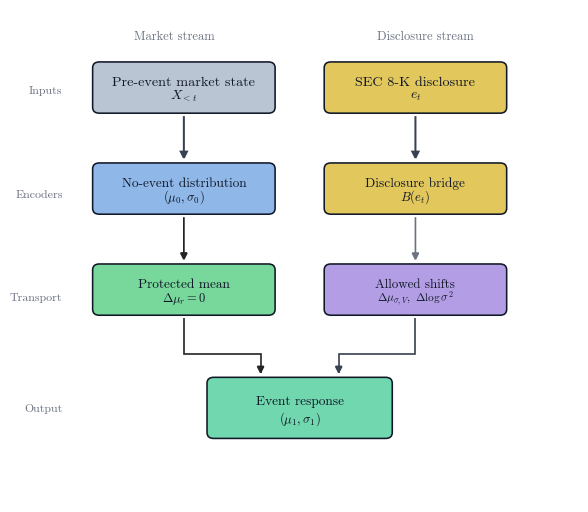

Generate this figure with matplotlib: (Note: this script raises an exception after producing the figure.)
"""Generate paper-ready RC-DJB figures from recorded experiment artifacts."""

from __future__ import annotations

import csv
import json
from datetime import date
from pathlib import Path

import matplotlib.pyplot as plt
import numpy as np
from matplotlib.colors import LinearSegmentedColormap
from matplotlib.lines import Line2D
from matplotlib.patches import FancyArrowPatch, FancyBboxPatch, Patch
from matplotlib.path import Path as MplPath
from matplotlib.ticker import FuncFormatter

METRICS_PATH = Path("paper/tables/table_eval_metrics.csv")
INTERVENTIONS_PATH = Path("paper/tables/table_rc_djb_interventions.csv")
INTERVENTION_PAIRED_PATH = Path("paper/tables/table_rc_djb_intervention_paired.csv")
FEATURE_METADATA_PATH = Path("data/processed/paper_v3_bge/features_metadata.jsonl")
RCDJB_FULL_PATH = Path("data/runs/paper_v3_bge_rc_djb_best/rc_djb_predictions.jsonl")
RCDJB_NO_JUMP_PATH = Path("data/runs/paper_v3_bge_rc_djb_best/rc_djb_no_jump_predictions.jsonl")
RCDJB_ZERO_TEXT_PATH = Path(
    "data/runs/paper_v3_bge_rc_djb_best/rc_djb_zero_event_predictions.jsonl"
)
RCDJB_SHUFFLED_TEXT_PATH = Path(
    "data/runs/paper_v3_bge_rc_djb_best/rc_djb_shuffle_event_predictions.jsonl"
)

MONTHLY_PREDICTION_SOURCES = {
    "Concat": Path("data/runs/paper_v3/concat_predictions.jsonl"),
    "CEBT": Path("data/runs/paper_v3/cebt_predictions.jsonl"),
    "EJSSM-BGE": Path("data/runs/paper_v3_bge_ejssm_balanced/ejssm_predictions.jsonl"),
    "DJB": Path("data/runs/paper_v3_bge_djb_best/djb_predictions.jsonl"),
    "RC-DJB": Path("data/runs/paper_v3_bge_rc_djb_best/rc_djb_predictions.jsonl"),
}

MODEL_ORDER = ["no_event", "concat", "cebt", "dot", "ejssm_bge", "djb", "rc_djb"]
DISPLAY_NAMES = {
    "no_event": "No-event",
    "concat": "Concat fusion",
    "cebt": "CEBT",
    "dot": "DOT",
    "ejssm_bge": "EJSSM-BGE",
    "djb": "DJB",
    "rc_djb": "RC-DJB",
}
COLOR_MODELS = {
    "no_event": "#7a8898",
    "concat": "#5f6f80",
    "cebt": "#8a6fd1",
    "dot": "#4aa7bf",
    "ejssm_bge": "#4f82d6",
    "djb": "#d1b84e",
    "rc_djb": "#4fbf78",
}


def main() -> None:
    output_dir = Path("paper/figures")
    output_dir.mkdir(parents=True, exist_ok=True)
    _set_style()
    make_architecture_figure(output_dir / "rc_djb_architecture.png")
    make_pareto_frontier(output_dir / "rc_djb_pareto_frontier.png")
    make_data_temporal_audit(output_dir / "rc_djb_data_temporal_audit.png")
    make_bridge_vector_field(output_dir / "rc_djb_bridge_vector_field.png")
    make_rank_decile_ribbons(output_dir / "rc_djb_rank_decile_ribbons.png")
    make_bridge_delta_ridges(output_dir / "rc_djb_bridge_delta_ridges.png")
    make_firewall_audit(output_dir / "rc_djb_firewall_audit.png")
    make_bridge_activation_ladder(output_dir / "rc_djb_bridge_activation_ladder.png")
    make_monthly_rank_heatmap(output_dir / "rc_djb_monthly_rank_heatmap.png")


def _set_style() -> None:
    plt.rcParams.update(
        {
            "font.family": "serif",
            "font.serif": ["cmr10"],
            "mathtext.fontset": "cm",
            "axes.formatter.use_mathtext": True,
            "axes.linewidth": 0.8,
            "axes.edgecolor": "#334155",
            "axes.labelcolor": "#242424",
            "xtick.color": "#374151",
            "ytick.color": "#374151",
            "figure.facecolor": "white",
            "savefig.facecolor": "white",
            "pdf.fonttype": 42,
            "ps.fonttype": 42,
        }
    )


def _save(fig: plt.Figure, path: Path, *, dpi: int = 240) -> None:
    if path.suffix.lower() != ".pdf":
        fig.savefig(path.with_suffix(".pdf"), bbox_inches="tight", pad_inches=0.08)
    fig.savefig(path, dpi=dpi, bbox_inches="tight", pad_inches=0.08)
    plt.close(fig)


def make_architecture_figure(path: Path) -> None:
    fig, ax = plt.subplots(figsize=(7.2, 6.4))
    ax.set_axis_off()
    ax.set_xlim(0.0, 1.0)
    ax.set_ylim(0.0, 1.0)

    palette = {
        "ink": "#111827",
        "muted": "#6b7280",
        "input": "#b9c5d2",
        "state": "#8fb8e9",
        "bridge": "#e2c75c",
        "constraint": "#78d79a",
        "transport": "#b39ee5",
        "output": "#71d7ae",
        "line": "#374151",
        "protected": "#242424",
    }

    def box(
        xy: tuple[float, float],
        wh: tuple[float, float],
        title: str,
        subtitle: str,
        face: str,
        edge: str | None = None,
        title_size: float = 10.2,
        subtitle_size: float = 9.8,
    ) -> None:
        x, y = xy
        w, h = wh
        patch = FancyBboxPatch(
            (x, y),
            w,
            h,
            boxstyle="round,pad=0.006,rounding_size=0.012",
            facecolor=face,
            edgecolor=edge or palette["ink"],
            linewidth=1.15,
        )
        ax.add_patch(patch)
        ax.text(
            x + w / 2,
            y + h * 0.62,
            title,
            ha="center",
            va="center",
            fontsize=title_size,
            fontweight="semibold",
            color=palette["ink"],
        )
        ax.text(
            x + w / 2,
            y + h * 0.32,
            subtitle,
            ha="center",
            va="center",
            fontsize=subtitle_size,
            color=palette["ink"],
        )

    def arrow(
        start: tuple[float, float],
        end: tuple[float, float],
        *,
        color: str = palette["line"],
        lw: float = 1.45,
    ) -> None:
        patch = FancyArrowPatch(
            start,
            end,
            arrowstyle="-|>",
            mutation_scale=11,
            linewidth=lw,
            color=color,
            shrinkA=0,
            shrinkB=0,
            connectionstyle="arc3,rad=0",
            joinstyle="miter",
            capstyle="butt",
        )
        ax.add_patch(patch)

    def elbow_arrow(
        points: list[tuple[float, float]],
        *,
        color: str = palette["line"],
        lw: float = 1.35,
    ) -> None:
        path = MplPath(points, [MplPath.MOVETO] + [MplPath.LINETO] * (len(points) - 1))
        patch = FancyArrowPatch(
            path=path,
            arrowstyle="-|>",
            mutation_scale=11,
            linewidth=lw,
            color=color,
            shrinkA=0,
            shrinkB=0,
            joinstyle="miter",
            capstyle="butt",
        )
        ax.add_patch(patch)

    ax.text(0.275, 0.940, "Market stream", fontsize=9.0, color=palette["muted"], ha="center")
    ax.text(
        0.725,
        0.940,
        "Disclosure stream",
        fontsize=9.0,
        color=palette["muted"],
        ha="center",
    )
    stage_labels = [
        ("Inputs", 0.835),
        ("Encoders", 0.625),
        ("Transport", 0.415),
        ("Output", 0.190),
    ]
    for label, y in stage_labels:
        ax.text(
            0.075,
            y,
            label,
            fontsize=8.6,
            color=palette["muted"],
            ha="right",
            va="center",
        )

    left_x = 0.135
    right_x = 0.550
    box_w = 0.315
    box_h = 0.092
    y_input = 0.795
    y_encoder = 0.590
    y_transport = 0.385
    y_output = 0.135
    output_x = 0.340
    output_w = 0.320
    output_h = 0.112

    box(
        (left_x, y_input),
        (box_w, box_h),
        "Pre-event market state",
        r"$X_{<t}$",
        palette["input"],
    )
    box((right_x, y_input), (box_w, box_h), "SEC 8-K disclosure", r"$e_t$", "#e2c75c")
    box(
        (left_x, y_encoder),
        (box_w, box_h),
        "No-event distribution",
        r"$(\mu_0,\sigma_0)$",
        palette["state"],
        title_size=9.6,
        subtitle_size=9.2,
    )
    box(
        (right_x, y_encoder),
        (box_w, box_h),
        "Disclosure bridge",
        r"$B(e_t)$",
        palette["bridge"],
        title_size=9.6,
        subtitle_size=9.2,
    )

    box(
        (left_x, y_transport),
        (box_w, box_h),
        "Protected mean",
        r"$\Delta\mu_r=0$",
        palette["constraint"],
        title_size=9.6,
        subtitle_size=9.0,
    )
    box(
        (right_x, y_transport),
        (box_w, box_h),
        "Allowed shifts",
        r"$\Delta\mu_{\sigma,V},\ \Delta\log\sigma^2$",
        palette["transport"],
        title_size=9.4,
        subtitle_size=8.2,
    )
    box(
        (output_x, y_output),
        (output_w, output_h),
        "Event response",
        r"$(\mu_1,\sigma_1)$",
        palette["output"],
        title_size=9.6,
        subtitle_size=9.2,
    )

    edge_gap = 0.012
    left_center = left_x + box_w / 2
    right_center = right_x + box_w / 2
    output_top = y_output + output_h

    arrow((left_center, y_input - edge_gap), (left_center, y_encoder + box_h + edge_gap))
    arrow((right_center, y_input - edge_gap), (right_center, y_encoder + box_h + edge_gap))
    arrow(
        (left_center, y_encoder - edge_gap),
        (left_center, y_transport + box_h + edge_gap),
        color=palette["protected"],
        lw=1.25,
    )
    arrow(
        (right_center, y_encoder - edge_gap),
        (right_center, y_transport + box_h + edge_gap),
        color=palette["muted"],
        lw=1.20,
    )
    elbow_arrow(
        [
            (left_center, y_transport - edge_gap),
            (left_center, 0.300),
            (0.430, 0.300),
            (0.430, output_top + edge_gap),
        ],
        color=palette["protected"],
        lw=1.20,
    )
    elbow_arrow(
        [
            (right_center, y_transport - edge_gap),
            (right_center, 0.300),
            (0.570, 0.300),
            (0.570, output_top + edge_gap),
        ],
        color=palette["line"],
        lw=1.20,
    )

    _save(fig, path, dpi=240)


def make_pareto_frontier(path: Path) -> None:
    metrics = _read_metric_table(METRICS_PATH)
    models = [model for model in MODEL_ORDER if model in metrics]
    fig, ax = plt.subplots(figsize=(8.2, 4.55))
    ax.set_facecolor("#fbfdff")
    ax.grid(True, color="#e5edf4", linewidth=0.7)
    ax.axhline(0.0, color="#8091a5", linewidth=0.9)

    xs, ys, xlos, xhis, ylos, yhis = [], [], [], [], [], []
    for model in models:
        row = metrics[model]
        mse = row["mse"]
        rank = row["abnormal_return_rank_ic"]
        mse_ci = row.get("mse_ci_ticker_cluster", {})
        rank_ci = row.get("rank_ic_ci_ticker_cluster", {})
        xs.append(mse)
        ys.append(rank)
        xlos.append(mse_ci.get("lo", mse))
        xhis.append(mse_ci.get("hi", mse))
        ylos.append(rank_ci.get("lo", rank))
        yhis.append(rank_ci.get("hi", rank))

    ax.axvspan(
        min(xlos),
        metrics["concat"]["mse"],
        ymin=0.50,
        ymax=1.00,
        facecolor="#a7d8c0",
        alpha=0.72,
        label="Lower error than concat, positive rank IC",
    )
    for model, x, y, lo_x, hi_x, lo_y, hi_y in zip(
        models, xs, ys, xlos, xhis, ylos, yhis, strict=True
    ):
        color = COLOR_MODELS[model]
        ax.errorbar(
            x,
            y,
            xerr=[[max(x - lo_x, 0.0)], [max(hi_x - x, 0.0)]],
            yerr=[[max(y - lo_y, 0.0)], [max(hi_y - y, 0.0)]],
            fmt="o",
            markersize=7,
            markeredgecolor="#242424",
            markeredgewidth=0.8,
            color=color,
            ecolor=color,
            elinewidth=1.5,
            capsize=3,
            zorder=3,
        )

    ax.set_xlabel("Held-out multi-target MSE (lower is better)")
    ax.set_ylabel("Abnormal-return rank IC (higher is better)")
    ax.set_title("Response error vs. return-ranking signal", pad=10, fontweight="semibold")
    x_margin = (max(xhis) - min(xlos)) * 0.08
    y_margin = (max(yhis) - min(ylos)) * 0.10
    ax.set_xlim(min(xlos) - x_margin, max(xhis) + x_margin)
    ax.set_ylim(min(ylos) - y_margin, max(yhis) + y_margin)

    handles = [
        Line2D(
            [0],
            [0],
            marker="o",
            color="none",
            markerfacecolor=COLOR_MODELS[model],
            markeredgecolor="#242424",
            markersize=7,
            label=DISPLAY_NAMES[model],
        )
        for model in models
    ]
    handles.append(
        Line2D([0], [0], color="#8091a5", linewidth=1.6, label="95% ticker-clustered CI")
    )
    ax.legend(
        handles=handles,
        loc="upper center",
        bbox_to_anchor=(0.5, -0.20),
        ncol=4,
        frameon=False,
        fontsize=8,
    )
    fig.subplots_adjust(bottom=0.28, top=0.88, left=0.12, right=0.98)
    _save(fig, path, dpi=260)


def make_data_temporal_audit(path: Path) -> None:
    rows = _read_prediction_rows(FEATURE_METADATA_PATH)
    label_dates = [_parse_date(row["label_start_date"]) for row in rows]
    months = _month_range(min(label_dates), max(label_dates))
    month_to_x = {month: idx for idx, month in enumerate(months)}
    controls = np.zeros(len(months), dtype=int)
    events = np.zeros(len(months), dtype=int)
    gap_counts: dict[str, dict[int, int]] = {
        "real_event": {},
        "same_ticker_no_event": {},
    }
    for row in rows:
        month = str(row["label_start_date"])[:7]
        if row["control_type"] == "real_event":
            events[month_to_x[month]] += 1
        else:
            controls[month_to_x[month]] += 1
        gap = (
            _parse_date(row["label_start_date"])
            - _parse_date(row["feature_max_date"])
        ).days
        bucket = gap_counts.setdefault(row["control_type"], {})
        bucket[gap] = bucket.get(gap, 0) + 1

    fig, axes = plt.subplots(
        2,
        1,
        figsize=(8.8, 6.2),
        gridspec_kw={"height_ratios": [1.25, 1.0], "hspace": 0.72},
    )

    ax = axes[0]
    x = np.arange(len(months))
    ax.set_facecolor("#fbfdff")
    ax.grid(True, axis="y", color="#e5edf4", linewidth=0.7)
    ax.stackplot(
        x,
        events,
        controls,
        colors=["#4fbf78", "#4f82d6"],
        alpha=0.92,
        labels=["Real 8-K rows", "Matched controls"],
    )
    for boundary, label in [("2023-12", "Train cutoff"), ("2024-12", "Validation cutoff")]:
        if boundary in month_to_x:
            bx = month_to_x[boundary] + 0.5
            ax.axvline(bx, color="#8091a5", linewidth=0.9, linestyle="--")
            ax.text(
                bx + 0.25,
                ax.get_ylim()[1] * 0.92,
                label,
                fontsize=8,
                color="#334155",
                ha="left",
                va="top",
            )
    tick_idx = list(range(0, len(months), 6))
    if len(months) - 1 - tick_idx[-1] >= 3:
        tick_idx.append(len(months) - 1)
    ax.set_xticks(
        tick_idx,
        [months[idx] for idx in tick_idx],
        rotation=35,
        ha="right",
        fontsize=8,
    )
    ax.set_ylabel("Rows per month")
    ax.set_title("Chronological sample and leakage gate audit", pad=10, fontweight="semibold")
    ax.legend(
        loc="upper center",
        bbox_to_anchor=(0.5, -0.23),
        ncol=2,
        frameon=False,
        fontsize=8,
    )

    ax = axes[1]
    ax.set_facecolor("#fbfdff")
    ax.grid(True, axis="x", color="#e5edf4", linewidth=0.7, zorder=1)
    gap_palette = {
        1: "#4fbf78",
        2: "#8a6fd1",
        3: "#4f82d6",
        4: "#d1b84e",
    }
    y_lookup = {"Real 8-K rows": "real_event", "Matched controls": "same_ticker_no_event"}
    gap_values = sorted({gap for bucket in gap_counts.values() for gap in bucket})
    for y, (_label, control_type) in enumerate(y_lookup.items()):
        total = sum(gap_counts[control_type].values())
        left = 0.0
        for gap in gap_values:
            count = gap_counts[control_type].get(gap, 0)
            percent = 100.0 * count / total if total else 0.0
            if percent == 0.0:
                continue
            ax.barh(
                y,
                percent,
                left=left,
                height=0.42,
                color=gap_palette.get(gap, "#e5e7eb"),
                edgecolor="#334155",
                linewidth=0.55,
                zorder=3,
            )
            if percent >= 4.0:
                ax.text(
                    left + percent / 2,
                    y,
                    f"{gap}d\n{percent:.0f}%",
                    ha="center",
                    va="center",
                    fontsize=7.2,
                    color="#242424",
                    linespacing=0.95,
                )
            left += percent
        ax.text(
            101.0,
            y,
            f"n={total:,}",
            ha="left",
            va="center",
            fontsize=8,
            color="#334155",
        )
    ax.set_yticks([0, 1], list(y_lookup))
    ax.set_xlim(0.0, 109.0)
    ax.set_ylim(-0.55, 1.45)
    ax.set_xlabel("Share of rows by guard margin")
    ax.xaxis.set_major_formatter(FuncFormatter(lambda value, _: f"{value:.0f}%"))
    ax.set_title(
        "Feature-label guard margin distribution",
        loc="left",
        fontsize=10,
        fontweight="semibold",
    )
    ax.legend(
        handles=[
            Patch(
                facecolor=gap_palette.get(gap, "#e5e7eb"),
                edgecolor="#334155",
                linewidth=0.55,
                label=f"{gap} calendar day{'s' if gap != 1 else ''}",
            )
            for gap in gap_values
        ],
        loc="upper center",
        bbox_to_anchor=(0.5, -0.28),
        ncol=len(gap_values),
        frameon=False,
        fontsize=8,
    )
    fig.subplots_adjust(bottom=0.18, top=0.92, left=0.16, right=0.95)
    _save(fig, path, dpi=260)


def make_bridge_vector_field(path: Path) -> None:
    full = _read_prediction_rows(RCDJB_FULL_PATH)
    base_by_id = {row["sample_id"]: row for row in _read_prediction_rows(RCDJB_NO_JUMP_PATH)}
    joined = [(row, base_by_id[row["sample_id"]]) for row in full if row["sample_id"] in base_by_id]
    real = [(row, base) for row, base in joined if row["control_type"] == "real_event"]
    controls = [(row, base) for row, base in joined if row["control_type"] != "real_event"]

    x_real = np.asarray([base["prediction_volatility_jump"] for _, base in real], dtype=float)
    y_real = np.asarray([base["prediction_volume_jump"] for _, base in real], dtype=float)
    dx_real = np.asarray(
        [
            row["prediction_volatility_jump"] - base["prediction_volatility_jump"]
            for row, base in real
        ],
        dtype=float,
    )
    dy_real = np.asarray(
        [row["prediction_volume_jump"] - base["prediction_volume_jump"] for row, base in real],
        dtype=float,
    )
    x_ctl = np.asarray([base["prediction_volatility_jump"] for _, base in controls], dtype=float)
    y_ctl = np.asarray([base["prediction_volume_jump"] for _, base in controls], dtype=float)

    xlim = _robust_limits(np.concatenate([x_real, x_ctl]), padding=0.08)
    ylim = _robust_limits(np.concatenate([y_real, y_ctl]), padding=0.08)

    fig, ax = plt.subplots(figsize=(8.8, 5.6))
    ax.set_facecolor("#fbfdff")
    hist, x_edges, y_edges = np.histogram2d(x_real, y_real, bins=42, range=[xlim, ylim])
    cmap = LinearSegmentedColormap.from_list(
        "transport_density",
        ["#f3fbf6", "#b7e9c7", "#73d997", "#4fbf78"],
    )
    ax.imshow(
        hist.T,
        origin="lower",
        extent=[x_edges[0], x_edges[-1], y_edges[0], y_edges[-1]],
        cmap=cmap,
        aspect="auto",
        alpha=0.90,
        zorder=0,
    )
    ax.scatter(
        x_ctl,
        y_ctl,
        s=8,
        color="#4f82d6",
        alpha=0.42,
        linewidths=0,
        label="Matched controls",
        zorder=1,
    )

    bins = 7
    qx, qy, qu, qv = _binned_vector_field(
        x_real,
        y_real,
        dx_real,
        dy_real,
        xlim,
        ylim,
        bins=bins,
        min_count=18,
    )
    x_span = xlim[1] - xlim[0]
    y_span = ylim[1] - ylim[0]
    cell_w = x_span / bins
    cell_h = y_span / bins
    normalized_u = qu / x_span
    normalized_v = qv / y_span
    norms = np.sqrt(normalized_u**2 + normalized_v**2)
    max_norm = float(np.max(norms)) if norms.size else 1.0
    for x0, y0, ux, vy, norm in zip(qx, qy, normalized_u, normalized_v, norms, strict=True):
        if norm <= 0.0:
            continue
        strength = 0.45 + 0.55 * min(norm / max_norm, 1.0)
        x1 = x0 + (ux / norm) * cell_w * 0.34 * strength
        y1 = y0 + (vy / norm) * cell_h * 0.34 * strength
        ax.annotate(
            "",
            xy=(x1, y1),
            xytext=(x0, y0),
            arrowprops={
                "arrowstyle": "-|>",
                "mutation_scale": 12,
                "linewidth": 1.55,
                "color": "#242424",
                "alpha": 0.92,
                "shrinkA": 0,
                "shrinkB": 0,
            },
            zorder=4,
        )
        ax.scatter(
            [x0],
            [y0],
            s=12,
            color="#242424",
            edgecolor="white",
            linewidth=0.35,
            zorder=5,
        )

    ax.axhline(0.0, color="#9aa8b8", linewidth=0.8)
    ax.axvline(0.0, color="#9aa8b8", linewidth=0.8)
    ax.grid(True, color="#e5edf4", linewidth=0.65)
    ax.set_xlim(xlim)
    ax.set_ylim(ylim)
    ax.set_xlabel("No-bridge volatility-jump prediction")
    ax.set_ylabel("No-bridge volume-jump prediction")
    ax.set_title("Disclosure bridge transport field", pad=12, fontweight="semibold")
    ax.legend(
        handles=[
            Patch(facecolor="#4fbf78", edgecolor="none", label="Real 8-K density"),
            Line2D(
                [0],
                [0],
                marker="o",
                color="none",
                markerfacecolor="#4f82d6",
                markersize=6,
                label="Matched controls",
            ),
            Line2D([0], [0], color="#242424", linewidth=2.0, label="Mean bridge vector"),
        ],
        loc="upper center",
        bbox_to_anchor=(0.5, -0.15),
        ncol=3,
        frameon=False,
        fontsize=8,
    )
    fig.subplots_adjust(bottom=0.21, top=0.88, left=0.12, right=0.98)
    _save(fig, path, dpi=260)


def make_rank_decile_ribbons(path: Path) -> None:
    sources = {
        "Concat": MONTHLY_PREDICTION_SOURCES["Concat"],
        "CEBT": MONTHLY_PREDICTION_SOURCES["CEBT"],
        "EJSSM-BGE": MONTHLY_PREDICTION_SOURCES["EJSSM-BGE"],
        "DJB": MONTHLY_PREDICTION_SOURCES["DJB"],
        "RC-DJB": MONTHLY_PREDICTION_SOURCES["RC-DJB"],
    }
    colors = {
        "Concat": "#5f6f80",
        "CEBT": "#8a6fd1",
        "EJSSM-BGE": "#4f82d6",
        "DJB": "#d1b84e",
        "RC-DJB": "#4fbf78",
    }
    fig, ax = plt.subplots(figsize=(8.8, 5.0))
    ax.set_facecolor("#fbfdff")
    ax.grid(True, color="#e5edf4", linewidth=0.7)
    x = np.arange(1, 11)
    for name, source in sources.items():
        rows = [
            row
            for row in _read_prediction_rows(source)
            if row.get("control_type") == "real_event"
        ]
        scores = np.asarray([row["prediction_abnormal_return"] for row in rows], dtype=float)
        targets = np.asarray([row["target_abnormal_return"] for row in rows], dtype=float)
        means, lows, highs = _decile_bootstrap_profile(scores, targets)
        is_main = name == "DJB"
        ax.plot(
            x,
            means,
            color=colors[name],
            linewidth=2.6 if is_main else 1.4,
            marker="o" if is_main else None,
            markersize=4.5,
            alpha=1.0 if is_main else 0.84,
            label=name,
            zorder=4 if is_main else 3,
        )
        ax.fill_between(
            x,
            lows,
            highs,
            color=colors[name],
            alpha=0.24 if is_main else 0.12,
            linewidth=0,
            zorder=2 if is_main else 1,
        )
    ax.axhline(0.0, color="#8091a5", linewidth=0.9)
    ax.set_xlim(0.6, 10.4)
    ax.set_xticks(x)
    ax.set_xlabel("Predicted abnormal-return decile")
    ax.set_ylabel("Realized five-day abnormal return")
    ax.yaxis.set_major_formatter(FuncFormatter(lambda value, _: f"{100 * value:.1f}%"))
    ax.set_title("Rank profiles reveal where signal concentrates", pad=10, fontweight="semibold")
    ax.text(
        0.015,
        0.955,
        "Lines are held-out real 8-K decile means; ribbons are 95% row-bootstrap intervals.",
        transform=ax.transAxes,
        ha="left",
        va="top",
        fontsize=8,
        color="#334155",
        bbox={"boxstyle": "round,pad=0.35", "facecolor": "white", "edgecolor": "#d8e2ea"},
    )
    ax.legend(loc="upper center", bbox_to_anchor=(0.5, -0.16), ncol=5, frameon=False, fontsize=8)
    fig.subplots_adjust(bottom=0.23, top=0.88, left=0.12, right=0.98)
    _save(fig, path, dpi=260)


def make_bridge_delta_ridges(path: Path) -> None:
    sources = {
        "Full": RCDJB_FULL_PATH,
        "No bridge": RCDJB_NO_JUMP_PATH,
        "Zero text": RCDJB_ZERO_TEXT_PATH,
        "Shuffled text": RCDJB_SHUFFLED_TEXT_PATH,
    }
    values_by_variant: dict[str, tuple[np.ndarray, np.ndarray]] = {}
    all_values: list[float] = []
    for label, source in sources.items():
        rows = _read_prediction_rows(source)
        real = np.asarray(
            [
                row["event_delta_abs_mean"]
                for row in rows
                if row.get("control_type") == "real_event"
            ],
            dtype=float,
        )
        controls = np.asarray(
            [
                row["event_delta_abs_mean"]
                for row in rows
                if row.get("control_type") != "real_event"
            ],
            dtype=float,
        )
        values_by_variant[label] = (real, controls)
        all_values.extend(real.tolist())
        all_values.extend(controls.tolist())

    max_x = float(np.percentile(np.asarray(all_values), 99.3))
    max_x = max(max_x, 0.01)
    bins = np.linspace(0.0, max_x, 75)
    centers = 0.5 * (bins[:-1] + bins[1:])

    fig, ax = plt.subplots(figsize=(8.8, 5.0))
    ax.set_facecolor("#fbfdff")
    ax.grid(True, axis="x", color="#e5edf4", linewidth=0.7)
    labels = list(sources)
    offsets = np.arange(len(labels))[::-1].astype(float)
    for offset, label in zip(offsets, labels, strict=True):
        real, controls = values_by_variant[label]
        for values, color, alpha, line_color in [
            (controls, "#4f82d6", 0.66, "#3c6db9"),
            (real, "#4fbf78", 0.72, "#2f7f53"),
        ]:
            hist, _ = np.histogram(values, bins=bins)
            if hist.max() > 0:
                density = hist / hist.max() * 0.42
            else:
                density = hist.astype(float)
            ax.fill_between(
                centers,
                offset,
                offset + density,
                color=color,
                alpha=alpha,
                linewidth=0,
                zorder=2,
            )
            ax.plot(centers, offset + density, color=line_color, linewidth=0.9, zorder=3)
        median_real = float(np.median(real)) if real.size else 0.0
        median_ctl = float(np.median(controls)) if controls.size else 0.0
        ax.plot(
            [median_real, median_real],
            [offset, offset + 0.44],
            color="#242424",
            linewidth=1.05,
        )
        ax.plot([median_ctl, median_ctl], [offset, offset + 0.36], color="#3c6db9", linewidth=1.05)
    ax.set_yticks(offsets + 0.20, labels)
    ax.set_xlabel(r"Mean absolute bridge transport $|\Delta\mu|$")
    ax.set_ylabel("Intervention")
    ax.set_xlim(0.0, max_x)
    ax.set_ylim(-0.18, offsets[0] + 0.72)
    ax.set_title(
        "Response-transport fingerprints under interventions",
        pad=10,
        fontweight="semibold",
    )
    ax.legend(
        handles=[
            Patch(facecolor="#4fbf78", edgecolor="none", alpha=0.78, label="Real 8-K rows"),
            Patch(facecolor="#4f82d6", edgecolor="none", alpha=0.78, label="Matched controls"),
            Line2D([0], [0], color="#334155", linewidth=1.0, label="Within-row median"),
        ],
        loc="upper center",
        bbox_to_anchor=(0.5, -0.16),
        ncol=3,
        frameon=False,
        fontsize=8,
    )
    fig.subplots_adjust(bottom=0.23, top=0.88, left=0.14, right=0.98)
    _save(fig, path, dpi=260)


def make_firewall_audit(path: Path) -> None:
    full_by_id = {row["sample_id"]: row for row in _read_prediction_rows(RCDJB_FULL_PATH)}
    variants = {
        "No bridge": RCDJB_NO_JUMP_PATH,
        "Zero text": RCDJB_ZERO_TEXT_PATH,
        "Shuffled text": RCDJB_SHUFFLED_TEXT_PATH,
    }
    targets = [
        ("prediction_abnormal_return", "Abnormal return"),
        ("prediction_volatility_jump", "Volatility jump"),
        ("prediction_volume_jump", "Volume jump"),
    ]
    colors = {
        "No bridge": "#7a8898",
        "Zero text": "#d65a6e",
        "Shuffled text": "#8a6fd1",
    }
    offsets = {"No bridge": -0.18, "Zero text": 0.0, "Shuffled text": 0.18}

    stats: list[tuple[str, str, float, float, float]] = []
    for variant, source in variants.items():
        rows = {row["sample_id"]: row for row in _read_prediction_rows(source)}
        for target, label in targets:
            diffs = np.asarray(
                [
                    abs(full_by_id[sample_id][target] - rows[sample_id][target])
                    for sample_id in full_by_id
                    if sample_id in rows
                ],
                dtype=float,
            )
            mean, lo, hi = _bootstrap_mean_ci(diffs)
            stats.append((variant, label, mean, lo, hi))

    fig, ax = plt.subplots(figsize=(8.8, 4.6))
    ax.set_facecolor("#fbfdff")
    ax.grid(True, axis="x", color="#e5edf4", linewidth=0.7)
    ax.axvline(0.0, color="#8091a5", linewidth=0.9)
    y_base = {label: idx for idx, (_, label) in enumerate(targets)}
    for variant, label, mean, lo, hi in stats:
        y = y_base[label] + offsets[variant]
        ax.errorbar(
            mean,
            y,
            xerr=[[max(mean - lo, 0.0)], [max(hi - mean, 0.0)]],
            fmt="o",
            markersize=7,
            color=colors[variant],
            ecolor=colors[variant],
            markeredgecolor="#242424",
            markeredgewidth=0.8,
            elinewidth=2.0,
            capsize=3,
            zorder=3,
        )
    ax.set_yticks(np.arange(len(targets)), [label for _, label in targets])
    ax.invert_yaxis()
    ax.set_xlabel("Mean absolute prediction change from full RC-DJB")
    ax.set_title("Return-mean firewall audit across interventions", pad=10, fontweight="semibold")
    ax.set_xlim(-0.001, max(stat[4] for stat in stats) * 1.18)
    ax.legend(
        handles=[
            Line2D(
                [0],
                [0],
                marker="o",
                color="none",
                markerfacecolor=colors[variant],
                markeredgecolor="#242424",
                markersize=7,
                label=variant,
            )
            for variant in variants
        ]
        + [Line2D([0], [0], color="#9aa8b8", linewidth=2.0, label="95% row-bootstrap CI")],
        loc="upper center",
        bbox_to_anchor=(0.5, -0.22),
        ncol=4,
        frameon=False,
        fontsize=8,
    )
    fig.subplots_adjust(bottom=0.24, top=0.88, left=0.17, right=0.98)
    _save(fig, path, dpi=260)


def make_intervention_story(path: Path) -> None:
    interventions = _read_rows(INTERVENTIONS_PATH)
    paired = _read_rows(INTERVENTION_PAIRED_PATH)
    intervention_names = {
        "no_bridge": "No bridge",
        "zero_text": "Zero text",
        "shuffled_text": "Shuffled text",
    }
    pastel = {
        "full": "#4fbf78",
        "no_bridge": "#7a8898",
        "zero_text": "#d65a6e",
        "shuffled_text": "#8a6fd1",
    }
    fig, axes = plt.subplots(
        2,
        1,
        figsize=(8.2, 6.2),
        gridspec_kw={"height_ratios": [1.0, 1.25], "hspace": 0.62},
    )

    ax = axes[0]
    ax.set_facecolor("#fbfdff")
    ax.grid(True, axis="x", color="#e5edf4", linewidth=0.7)
    y_positions = np.arange(len(paired))
    values = np.asarray([float(row["intervention_minus_full_mse"]) for row in paired])
    lows = np.asarray([float(row["ci_lo"]) for row in paired])
    highs = np.asarray([float(row["ci_hi"]) for row in paired])
    labels = [intervention_names[row["intervention"]] for row in paired]
    colors = [pastel[row["intervention"]] for row in paired]
    ax.axvline(0.0, color="#8091a5", linewidth=0.9)
    for y, value, lo, hi, color in zip(y_positions, values, lows, highs, colors, strict=True):
        ax.errorbar(
            value,
            y,
            xerr=[[max(value - lo, 0.0)], [max(hi - value, 0.0)]],
            fmt="o",
            markersize=7,
            markeredgecolor="#242424",
            markeredgewidth=0.8,
            color=color,
            ecolor=color,
            elinewidth=2.0,
            capsize=4,
            zorder=3,
        )
    ax.set_yticks(y_positions, labels)
    ax.invert_yaxis()
    ax.set_xlabel("Event-row MSE increase relative to full RC-DJB")
    ax.set_title(
        "A. Text bridge interventions raise event error",
        loc="left",
        fontweight="semibold",
    )
    ax.set_xlim(0.0, max(highs) * 1.18)
    ax.legend(
        handles=[Line2D([0], [0], color="#9aa8b8", linewidth=2.0, label="95% paired bootstrap CI")],
        loc="upper center",
        bbox_to_anchor=(0.5, -0.30),
        frameon=False,
        fontsize=8,
    )

    ax = axes[1]
    ax.set_facecolor("#fbfdff")
    ax.grid(True, axis="y", color="#e5edf4", linewidth=0.7)
    order = ["full", "no_bridge", "zero_text", "shuffled_text"]
    rows_by_name = {row["intervention"]: row for row in interventions}
    x = np.arange(len(order))
    width = 0.34
    real = [float(rows_by_name[name]["mean_abs_event_delta_true_events"]) for name in order]
    controls = [float(rows_by_name[name]["mean_abs_event_delta_controls"]) for name in order]
    ax.bar(
        x - width / 2,
        real,
        width,
        color="#4fbf78",
        edgecolor="#242424",
        linewidth=0.6,
        label="Real 8-K rows",
    )
    ax.bar(
        x + width / 2,
        controls,
        width,
        color="#4f82d6",
        edgecolor="#242424",
        linewidth=0.6,
        label="Matched controls",
    )
    ax.set_ylabel("Mean absolute response transport")
    ax.set_title(
        "B. Bridge transport remains larger on disclosures",
        loc="left",
        fontweight="semibold",
    )
    ax.set_xticks(x, ["Full", "No bridge", "Zero text", "Shuffled text"])
    ax.set_ylim(0.0, max(real + controls) * 1.20 if real or controls else 1.0)
    ax.legend(
        loc="upper center",
        bbox_to_anchor=(0.5, -0.22),
        ncol=2,
        frameon=False,
        fontsize=8,
    )
    fig.subplots_adjust(bottom=0.18, top=0.94, left=0.18, right=0.98)
    _save(fig, path, dpi=260)


def make_bridge_activation_ladder(path: Path) -> None:
    rows = [
        row
        for row in _read_prediction_rows(RCDJB_FULL_PATH)
        if row.get("control_type") == "real_event"
    ]
    if not rows:
        raise ValueError("No real-event rows available for bridge activation ladder.")

    score = np.asarray(
        [float(row["event_delta_abs_response_transport"]) for row in rows],
        dtype=float,
    )
    order = np.argsort(score)
    deciles = np.empty_like(order)
    deciles[order] = np.minimum((np.arange(score.size) * 10) // max(score.size, 1), 9)
    x = np.arange(1, 11)

    vol_transport = np.asarray(
        [float(row["event_delta_abs_volatility"]) for row in rows],
        dtype=float,
    )
    volume_transport = np.asarray(
        [float(row["event_delta_abs_volume"]) for row in rows],
        dtype=float,
    )
    realized_vol = np.abs(
        np.asarray([float(row["target_volatility_jump"]) for row in rows], dtype=float)
    )
    realized_volume = np.abs(
        np.asarray([float(row["target_volume_jump"]) for row in rows], dtype=float)
    )
    realized_vol = realized_vol / max(float(np.std(realized_vol)), 1e-8)
    realized_volume = realized_volume / max(float(np.std(realized_volume)), 1e-8)

    def decile_means(values: np.ndarray) -> np.ndarray:
        return np.asarray([float(np.mean(values[deciles == idx])) for idx in range(10)])

    def decile_ci(values: np.ndarray) -> tuple[np.ndarray, np.ndarray, np.ndarray]:
        means: list[float] = []
        lows: list[float] = []
        highs: list[float] = []
        for idx in range(10):
            mean, lo, hi = _bootstrap_mean_ci(values[deciles == idx])
            means.append(mean)
            lows.append(lo)
            highs.append(hi)
        return np.asarray(means), np.asarray(lows), np.asarray(highs)

    vol_means = decile_means(vol_transport)
    volume_means = decile_means(volume_transport)
    counts = np.asarray([int(np.sum(deciles == idx)) for idx in range(10)])
    vol_response, vol_low, vol_high = decile_ci(realized_vol)
    volume_response, volume_low, volume_high = decile_ci(realized_volume)

    fig = plt.figure(figsize=(9.2, 6.2))
    grid = fig.add_gridspec(2, 1, height_ratios=[1.0, 1.05], hspace=0.30)
    ax_transport = fig.add_subplot(grid[0])
    ax_response = fig.add_subplot(grid[1], sharex=ax_transport)

    for ax in [ax_transport, ax_response]:
        ax.set_facecolor("#fbfdff")
        ax.grid(True, axis="y", color="#e5edf4", linewidth=0.7)
        ax.set_xlim(0.35, 10.65)
        for spine in ax.spines.values():
            spine.set_color("#8091a5")

    vol_floor = float(np.min(vol_means))
    vol_ceiling = float(np.max(vol_means))
    ax_transport.fill_between(
        [0.55, 10.45],
        [vol_floor, vol_floor],
        [vol_ceiling, vol_ceiling],
        color="#77b0e4",
        alpha=0.18,
        linewidth=0.0,
        label=r"Volatility shift range $|\Delta\mu_\sigma|$",
    )
    ax_transport.plot(
        x,
        vol_means,
        color="#4f82d6",
        linewidth=1.7,
        marker="o",
        markersize=3.2,
        markeredgecolor="#242424",
        markeredgewidth=0.45,
        label=r"Volatility shift mean",
    )
    ax_transport.bar(
        x,
        volume_means,
        width=0.72,
        color="#6ed49a",
        edgecolor="#334155",
        linewidth=0.55,
        label=r"Volume shift $|\Delta\mu_V|$",
    )
    ax_transport.axhline(0.0, color="#8091a5", linewidth=0.9)
    ax_transport.set_ylabel("Mean bridge\ntransport")
    ax_transport.set_title(
        "Bridge activation ladder across held-out real 8-K rows",
        pad=10,
        fontweight="semibold",
    )
    ax_transport.annotate(
        "",
        xy=(10.0, 0.96),
        xytext=(1.0, 0.96),
        xycoords=("data", "axes fraction"),
        textcoords=("data", "axes fraction"),
        arrowprops={"arrowstyle": "->", "linewidth": 1.1, "color": "#8091a5"},
    )
    ax_transport.text(
        5.5,
        0.985,
        "Rows sorted from weakest to strongest response transport",
        transform=ax_transport.get_xaxis_transform(),
        ha="center",
        va="bottom",
        fontsize=8,
        color="#334155",
    )
    ax_transport.text(
        1.0,
        float(np.mean(vol_means)) * 1.04,
        "volatility channel is nearly flat",
        ha="left",
        va="bottom",
        fontsize=7.4,
        color="#334155",
    )
    ymax = max(float(np.max(vol_means)), float(np.max(volume_means)))
    for idx, count in enumerate(counts, start=1):
        ax_transport.text(
            idx,
            ymax * 1.18,
            f"n={count}",
            ha="center",
            va="bottom",
            fontsize=6.8,
            color="#64748b",
        )
    ax_transport.set_ylim(0.0, ymax * 1.34)
    ax_transport.legend(
        loc="upper center",
        bbox_to_anchor=(0.5, -0.13),
        ncol=3,
        frameon=False,
        fontsize=7.8,
    )

    response_specs = [
        (
            volume_response,
            volume_low,
            volume_high,
            "#4fbf78",
            "Realized volume response",
        ),
        (
            vol_response,
            vol_low,
            vol_high,
            "#4f82d6",
            "Realized volatility response",
        ),
    ]
    for means, lows, highs, color, label in response_specs:
        yerr = np.vstack([means - lows, highs - means])
        ax_response.errorbar(
            x,
            means,
            yerr=yerr,
            color=color,
            linewidth=1.8,
            marker="o",
            markersize=4.2,
            markeredgecolor="#242424",
            markeredgewidth=0.55,
            capsize=3,
            label=label,
        )
    ax_response.set_ylabel("Mean absolute realized\nresponse, SD units")
    ax_response.set_xlabel("Bridge response-transport decile")
    ax_response.set_xticks(x, [str(idx) for idx in x])
    ax_response.legend(
        loc="upper center",
        bbox_to_anchor=(0.5, -0.24),
        ncol=2,
        frameon=False,
        fontsize=8,
    )
    fig.text(
        0.51,
        0.02,
        "Return-mean transport is fixed at zero by the RC-DJB firewall; "
        "the ladder isolates the risk and liquidity channels.",
        ha="center",
        va="center",
        fontsize=8,
        color="#334155",
    )
    fig.subplots_adjust(bottom=0.18, top=0.93, left=0.11, right=0.98)
    _save(fig, path, dpi=260)


def make_monthly_rank_heatmap(path: Path) -> None:
    series = {
        model: _read_prediction_rows(source)
        for model, source in MONTHLY_PREDICTION_SOURCES.items()
        if source.exists()
    }
    months = sorted(
        {
            str(row.get("label_start_date", ""))[:7]
            for rows in series.values()
            for row in rows
            if row.get("control_type") == "real_event"
        }
    )
    months = [month for month in months if len(month) == 7]
    models = list(series)
    matrix = np.full((len(models), len(months)), np.nan, dtype=float)
    counts = np.zeros((len(models), len(months)), dtype=int)
    for row_idx, model in enumerate(models):
        rows = [row for row in series[model] if row.get("control_type") == "real_event"]
        for col_idx, month in enumerate(months):
            bucket = [
                row
                for row in rows
                if str(row.get("label_start_date", "")).startswith(month)
            ]
            counts[row_idx, col_idx] = len(bucket)
            if len(bucket) >= 8:
                matrix[row_idx, col_idx] = _rank_ic(
                    np.asarray([row["prediction_abnormal_return"] for row in bucket], dtype=float),
                    np.asarray([row["target_abnormal_return"] for row in bucket], dtype=float),
                )

    cmap = LinearSegmentedColormap.from_list(
        "pastel_rank_ic",
        ["#d65a6e", "#ef9caa", "#fbfbfb", "#b7e9c7", "#4fbf78"],
    )
    fig, ax = plt.subplots(figsize=(8.8, 3.8))
    masked = np.ma.masked_invalid(matrix)
    im = ax.imshow(masked, aspect="auto", cmap=cmap, vmin=-0.35, vmax=0.35)
    ax.set_facecolor("#f8fafc")
    ax.set_title("Monthly event-rank IC pattern", pad=10, fontweight="semibold")
    ax.set_yticks(np.arange(len(models)), models)
    ax.set_xticks(np.arange(len(months)), months, rotation=35, ha="right", fontsize=7)
    ax.tick_params(axis="y", labelsize=8)
    for spine in ax.spines.values():
        spine.set_color("#8091a5")
        spine.set_linewidth(0.8)

    for row_idx in range(counts.shape[0]):
        for col_idx in range(counts.shape[1]):
            if counts[row_idx, col_idx] and counts[row_idx, col_idx] < 8:
                ax.text(
                    col_idx,
                    row_idx,
                    ".",
                    ha="center",
                    va="center",
                    color="#8091a5",
                    fontsize=8,
                )

    colorbar = fig.colorbar(im, ax=ax, orientation="horizontal", pad=0.28, fraction=0.08)
    colorbar.set_label("Monthly rank IC; blank cells have fewer than 8 real 8-K rows", fontsize=8)
    colorbar.ax.tick_params(labelsize=7)
    fig.subplots_adjust(bottom=0.34, top=0.82, left=0.12, right=0.99)
    _save(fig, path, dpi=260)


def _read_metric_table(path: Path) -> dict[str, dict]:
    metrics: dict[str, dict] = {}
    for row in _read_rows(path):
        model = row["model"]
        metric = row["metric"]
        metrics.setdefault(model, {})
        if row.get("value"):
            try:
                metrics[model][metric] = float(row["value"])
            except ValueError:
                metrics[model][metric] = row["value"]
        elif row.get("mean"):
            metrics[model][metric] = {
                "mean": float(row["mean"]),
                "lo": float(row["lo"]),
                "hi": float(row["hi"]),
            }
    return metrics


def _read_rows(path: Path) -> list[dict[str, str]]:
    with path.open("r", encoding="utf-8", newline="") as handle:
        return list(csv.DictReader(handle))


def _read_prediction_rows(path: Path) -> list[dict]:
    with path.open("r", encoding="utf-8") as handle:
        return [json.loads(line) for line in handle if line.strip()]


def _parse_date(value: str) -> date:
    return date.fromisoformat(str(value)[:10])


def _month_range(start: date, end: date) -> list[str]:
    months: list[str] = []
    year = start.year
    month = start.month
    while (year, month) <= (end.year, end.month):
        months.append(f"{year:04d}-{month:02d}")
        month += 1
        if month == 13:
            year += 1
            month = 1
    return months


def _rank_ic(scores: np.ndarray, targets: np.ndarray) -> float:
    if scores.size < 2:
        return float("nan")
    score_ranks = _ranks(scores)
    target_ranks = _ranks(targets)
    score_ranks = score_ranks - np.mean(score_ranks)
    target_ranks = target_ranks - np.mean(target_ranks)
    denom = np.sqrt(float(np.sum(score_ranks**2) * np.sum(target_ranks**2)))
    if denom == 0.0:
        return float("nan")
    return float(np.sum(score_ranks * target_ranks) / denom)


def _ranks(values: np.ndarray) -> np.ndarray:
    order = np.argsort(values)
    ranks = np.empty_like(order, dtype=float)
    ranks[order] = np.arange(1, len(values) + 1, dtype=float)
    return ranks


def _robust_limits(values: np.ndarray, *, padding: float) -> tuple[float, float]:
    finite = values[np.isfinite(values)]
    if finite.size == 0:
        return (-1.0, 1.0)
    lo, hi = np.percentile(finite, [1.0, 99.0])
    if np.isclose(lo, hi):
        lo, hi = float(lo) - 0.5, float(hi) + 0.5
    span = float(hi - lo)
    return float(lo - padding * span), float(hi + padding * span)


def _binned_vector_field(
    x: np.ndarray,
    y: np.ndarray,
    dx: np.ndarray,
    dy: np.ndarray,
    xlim: tuple[float, float],
    ylim: tuple[float, float],
    *,
    bins: int = 9,
    min_count: int = 8,
) -> tuple[np.ndarray, np.ndarray, np.ndarray, np.ndarray]:
    x_edges = np.linspace(xlim[0], xlim[1], bins + 1)
    y_edges = np.linspace(ylim[0], ylim[1], bins + 1)
    qx: list[float] = []
    qy: list[float] = []
    qu: list[float] = []
    qv: list[float] = []
    for x_idx in range(bins):
        for y_idx in range(bins):
            mask = (
                (x >= x_edges[x_idx])
                & (x < x_edges[x_idx + 1])
                & (y >= y_edges[y_idx])
                & (y < y_edges[y_idx + 1])
            )
            if int(mask.sum()) < min_count:
                continue
            qx.append(float(np.mean(x[mask])))
            qy.append(float(np.mean(y[mask])))
            qu.append(float(np.mean(dx[mask])))
            qv.append(float(np.mean(dy[mask])))
    return np.asarray(qx), np.asarray(qy), np.asarray(qu), np.asarray(qv)


def _decile_bootstrap_profile(
    scores: np.ndarray,
    targets: np.ndarray,
    *,
    num_bootstrap: int = 700,
) -> tuple[np.ndarray, np.ndarray, np.ndarray]:
    order = np.argsort(scores)
    deciles = np.empty_like(order)
    deciles[order] = np.minimum((np.arange(scores.size) * 10) // max(scores.size, 1), 9)
    rng = np.random.default_rng(19)
    means: list[float] = []
    lows: list[float] = []
    highs: list[float] = []
    for decile in range(10):
        bucket = targets[deciles == decile]
        if bucket.size == 0:
            means.append(float("nan"))
            lows.append(float("nan"))
            highs.append(float("nan"))
            continue
        means.append(float(np.mean(bucket)))
        if bucket.size == 1:
            lows.append(float(bucket[0]))
            highs.append(float(bucket[0]))
            continue
        draws = rng.choice(bucket, size=(num_bootstrap, bucket.size), replace=True)
        boot_means = np.mean(draws, axis=1)
        lo, hi = np.percentile(boot_means, [2.5, 97.5])
        lows.append(float(lo))
        highs.append(float(hi))
    return np.asarray(means), np.asarray(lows), np.asarray(highs)


def _bootstrap_mean_ci(
    values: np.ndarray,
    *,
    num_bootstrap: int = 700,
) -> tuple[float, float, float]:
    if values.size == 0:
        return float("nan"), float("nan"), float("nan")
    mean = float(np.mean(values))
    if values.size == 1:
        return mean, mean, mean
    rng = np.random.default_rng(23)
    draws = rng.choice(values, size=(num_bootstrap, values.size), replace=True)
    boot_means = np.mean(draws, axis=1)
    lo, hi = np.percentile(boot_means, [2.5, 97.5])
    return mean, float(lo), float(hi)


if __name__ == "__main__":
    main()
